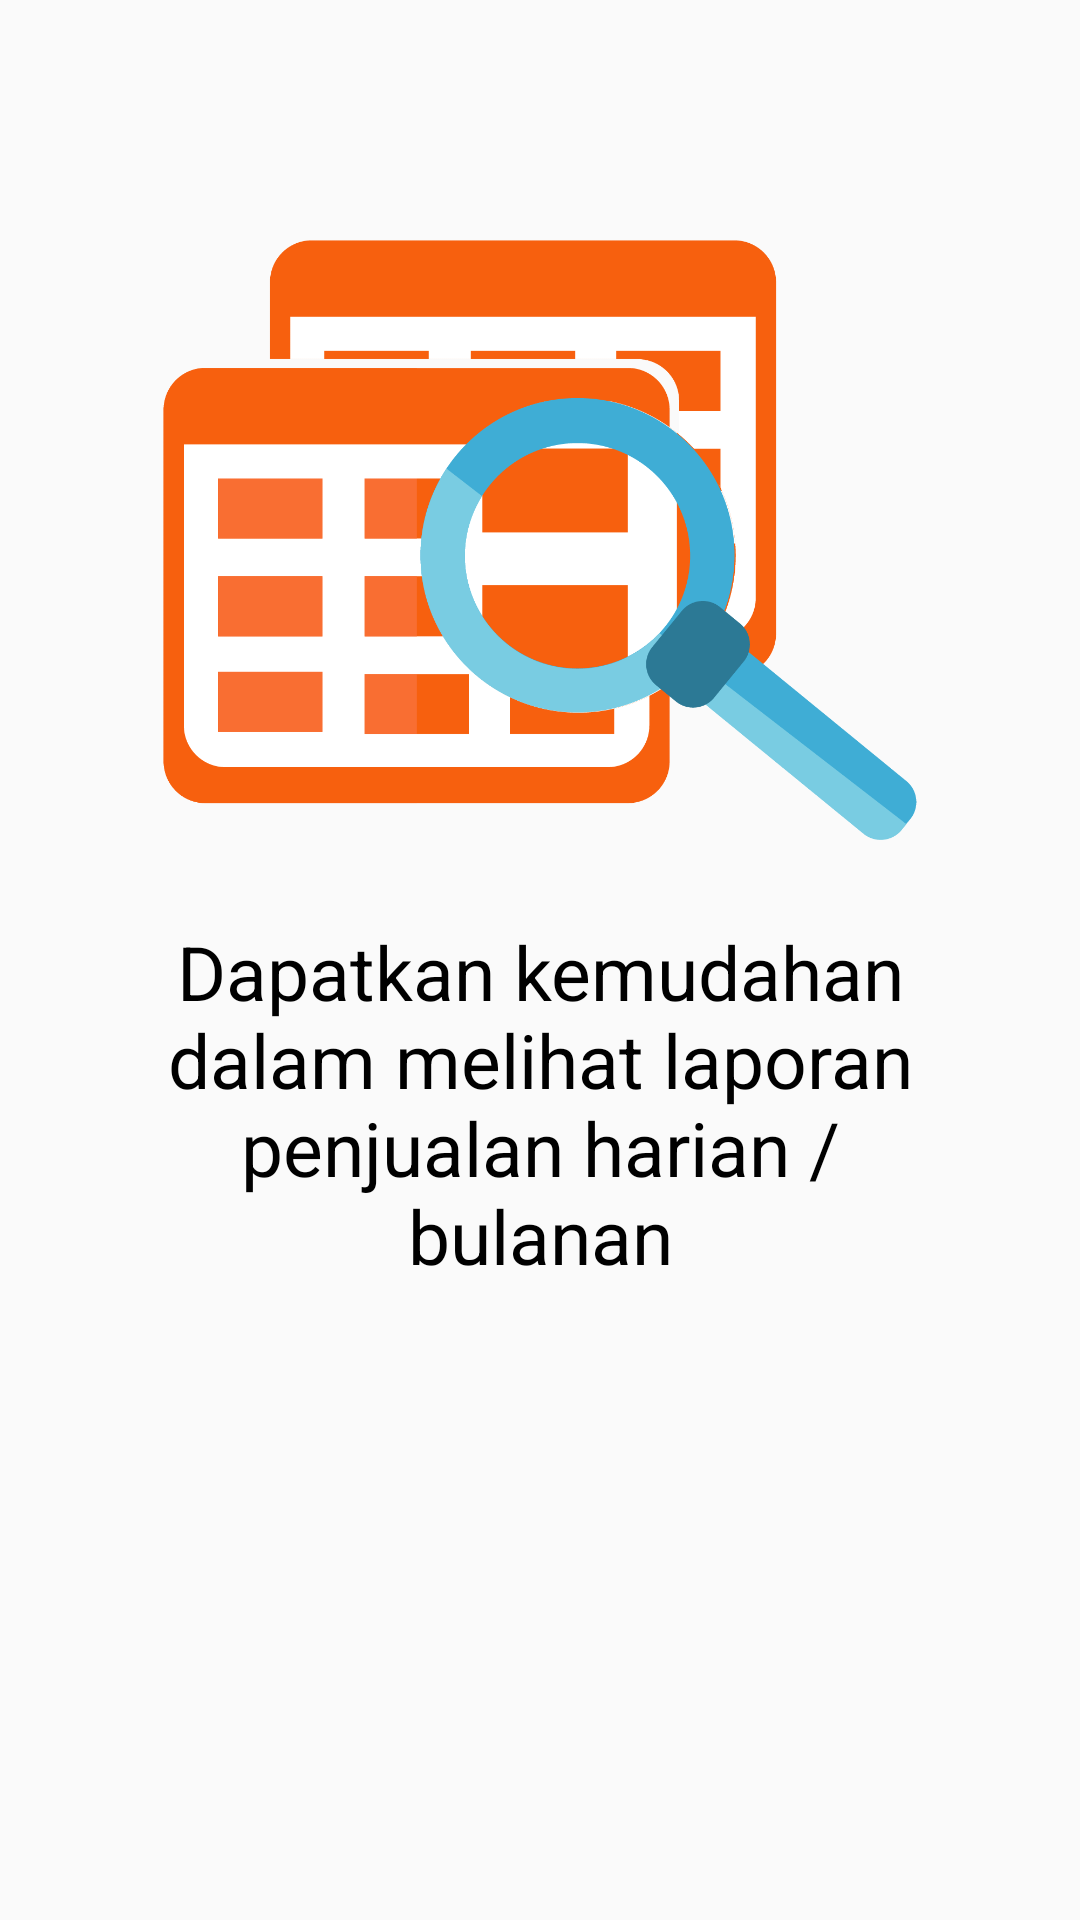

The Android layout XML behind this screen, and the referenced resources:
<!-- AndroidManifest.xml: application theme AppTheme -->
<!-- res/layout/third_slide.xml -->
<?xml version="1.0" encoding="utf-8"?>
<RelativeLayout
    xmlns:android="http://schemas.android.com/apk/res/android"
    android:orientation="vertical"
    android:layout_width="match_parent"
    android:layout_height="match_parent">

    <ImageView
        android:id="@+id/imageViewSlide"
        android:layout_width="wrap_content"
        android:layout_height="200dp"
        android:layout_alignParentStart="true"
        android:layout_alignParentTop="true"
        android:layout_marginTop="80dp"
        android:src="@drawable/laporan" />
    
    <TextView
        android:layout_width="match_parent"
        android:layout_height="wrap_content"
        android:padding="15dp"
        android:layout_marginRight="30dp"
        android:layout_marginLeft="30dp"
        android:text="Dapatkan kemudahan dalam melihat laporan penjualan harian / bulanan"
        android:textColor="@color/black"
        android:textSize="25sp"
        android:layout_below="@+id/imageViewSlide"
        android:gravity="center_horizontal"
        android:layout_marginTop="12dp"
        android:id="@+id/slide_title"/>

</RelativeLayout>
<!-- resources referenced by this layout -->
<resources>
  <color name="black">#000000</color>
  <!-- drawable laporan: png bitmap (drawable-hdpi, 49490 bytes) -->
  <style name="AppTheme" parent="Theme.AppCompat.DayNight.DarkActionBar">
          
          <item name="colorPrimary">@color/colorPrimary</item>
          <item name="colorPrimaryDark">@color/colorPrimaryDark</item>
          <item name="colorAccent">@color/colorAccent</item>
      </style>
  <color name="colorPrimary">#3FADD5</color>
  <color name="colorPrimaryDark">#2C7995</color>
  <color name="colorAccent">#F7600E</color>
</resources>
